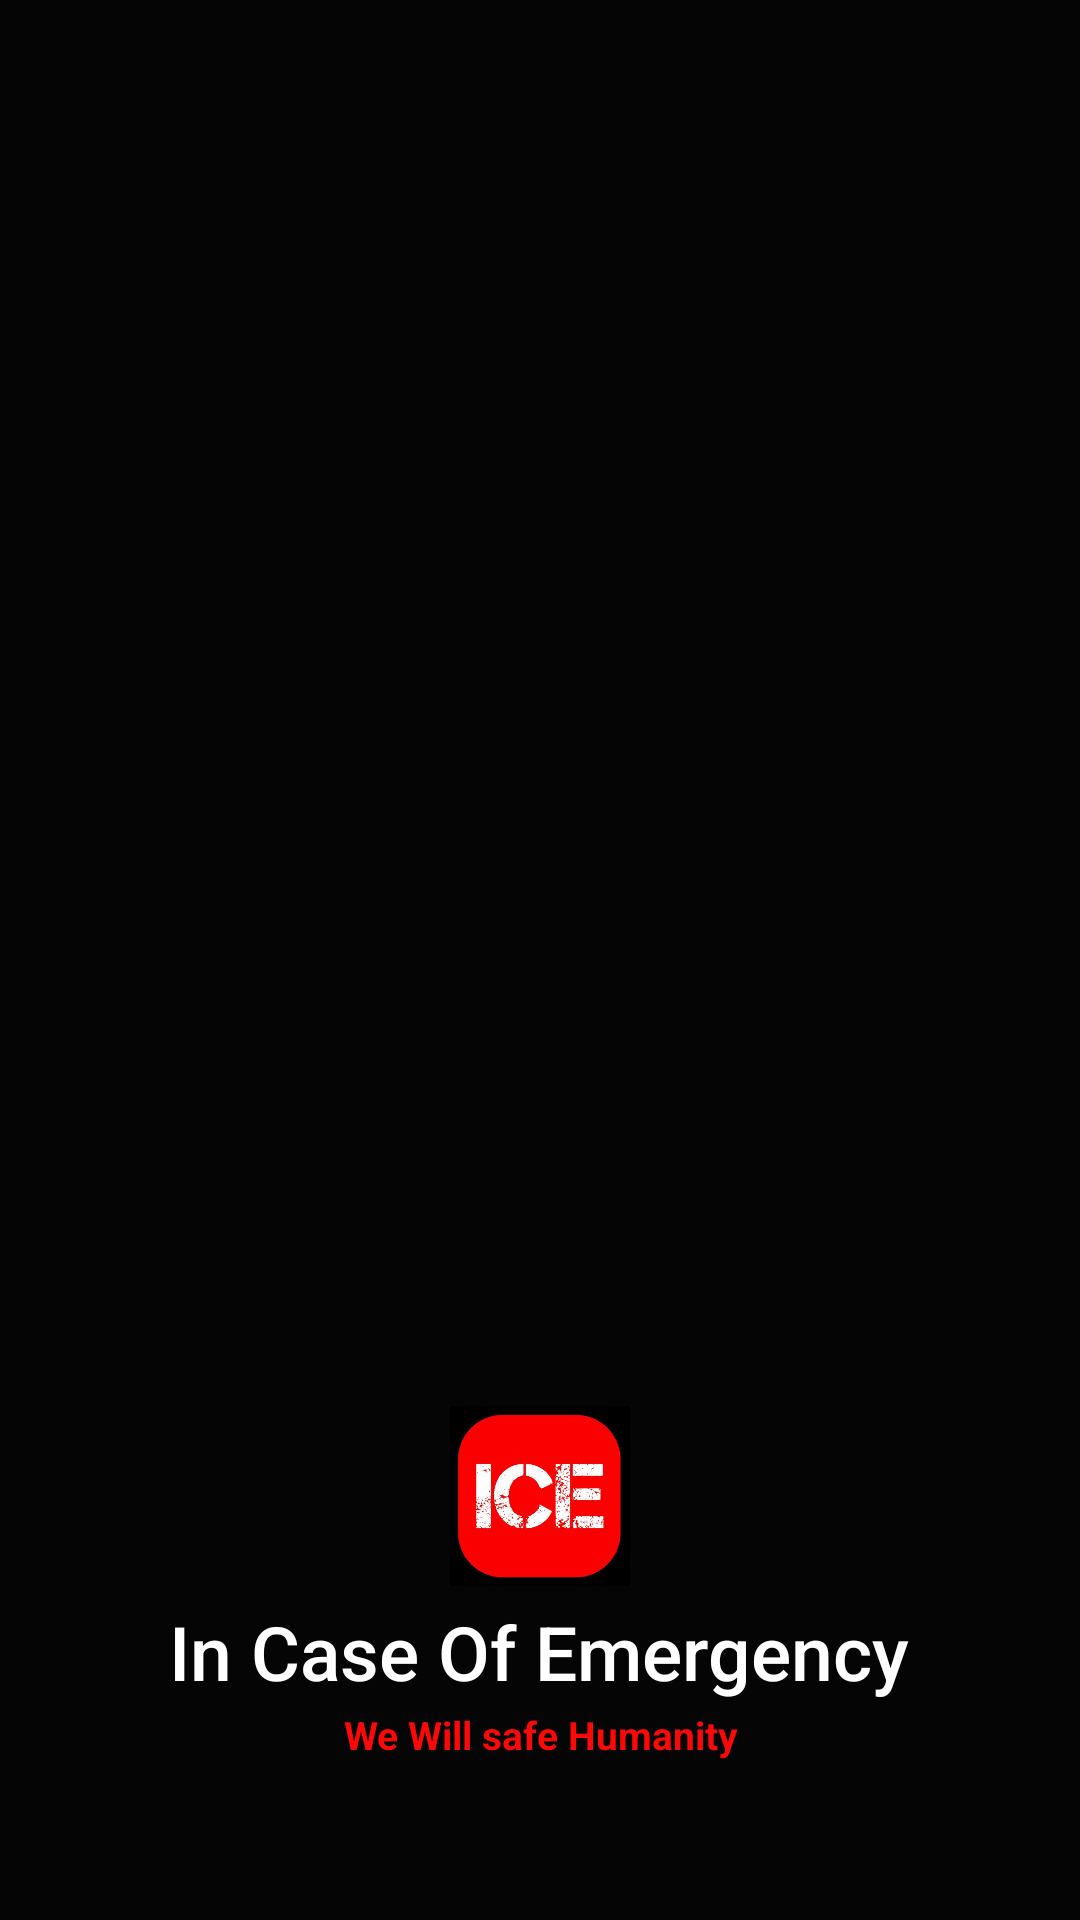

Android layout source for this screen:
<!-- AndroidManifest.xml: application theme Theme.AdminPanel -->
<!-- res/layout/activity_splash_screen.xml -->
<?xml version="1.0" encoding="utf-8"?>
<RelativeLayout xmlns:android="http://schemas.android.com/apk/res/android"
    xmlns:tools="http://schemas.android.com/tools"
    android:layout_width="match_parent"
    android:layout_height="match_parent"
    android:background="#050505"
    android:padding="16dp"
    tools:context=".SplashScreen">

    <ImageView
        android:id="@+id/vector_image"
        android:layout_width="wrap_content"
        android:layout_height="300dp"
        android:layout_centerHorizontal="true"
        android:layout_marginTop="45dp"

        android:background="@drawable/rounded"
        android:padding="14dp"
        android:src="@drawable/pak_map" />

    <LinearLayout
        android:layout_width="match_parent"
        android:layout_height="wrap_content"
        android:layout_alignParentBottom="true"
        android:layout_marginBottom="35dp"

        android:gravity="center_horizontal"
        android:orientation="vertical">

        <ImageView
            android:id="@+id/logo_image"
            android:layout_width="60dp"
            android:layout_height="60dp"
            android:layout_gravity="center_horizontal"
            android:src="@drawable/logo" />

        <TextView
            android:id="@+id/apptitle_text"
            android:layout_width="wrap_content"
            android:layout_height="wrap_content"
            android:layout_marginTop="5dp"
            android:fontFamily="sans-serif-medium"
            android:text="In Case Of Emergency"
            android:textAllCaps="false"
            android:textColor="@color/white"
            android:textSize="25sp" />

        <TextView
            android:id="@+id/introduction_text"
            android:layout_width="wrap_content"
            android:layout_height="wrap_content"
            android:gravity="center"
            android:padding="2dp"
            android:text="We Will safe Humanity"
            android:textAllCaps="false"
            android:textColor="#FB0808"
            android:textSize="13sp"
            android:textStyle="bold" />
    </LinearLayout>

</RelativeLayout>
<!-- resources referenced by this layout -->
<resources>
  <!-- drawable logo: jpg bitmap (drawable, 23460 bytes) -->
  <style name="Theme.AdminPanel" parent="Theme.MaterialComponents.DayNight.DarkActionBar">
          
          <item name="colorPrimary">#1A0150</item>
          <item name="colorPrimaryVariant">@color/black</item>
          <item name="colorOnPrimary">@color/white</item>
          
          <item name="colorSecondary">@color/teal_200</item>
          <item name="colorSecondaryVariant">@color/teal_700</item>
          <item name="colorOnSecondary">@color/black</item>
          
          <item name="android:statusBarColor" tools:targetApi="l">?attr/colorPrimaryVariant</item>
          
      </style>
  <!-- not gathered from this repository: default colours our renderer supplied (Android Studio template values) -->
  <color name="teal_200">#FF03DAC5</color>
  <color name="teal_700">#FF018786</color>
  <color name="black">#FF000000</color>
  <color name="white">#FFFFFFFF</color>
</resources>
